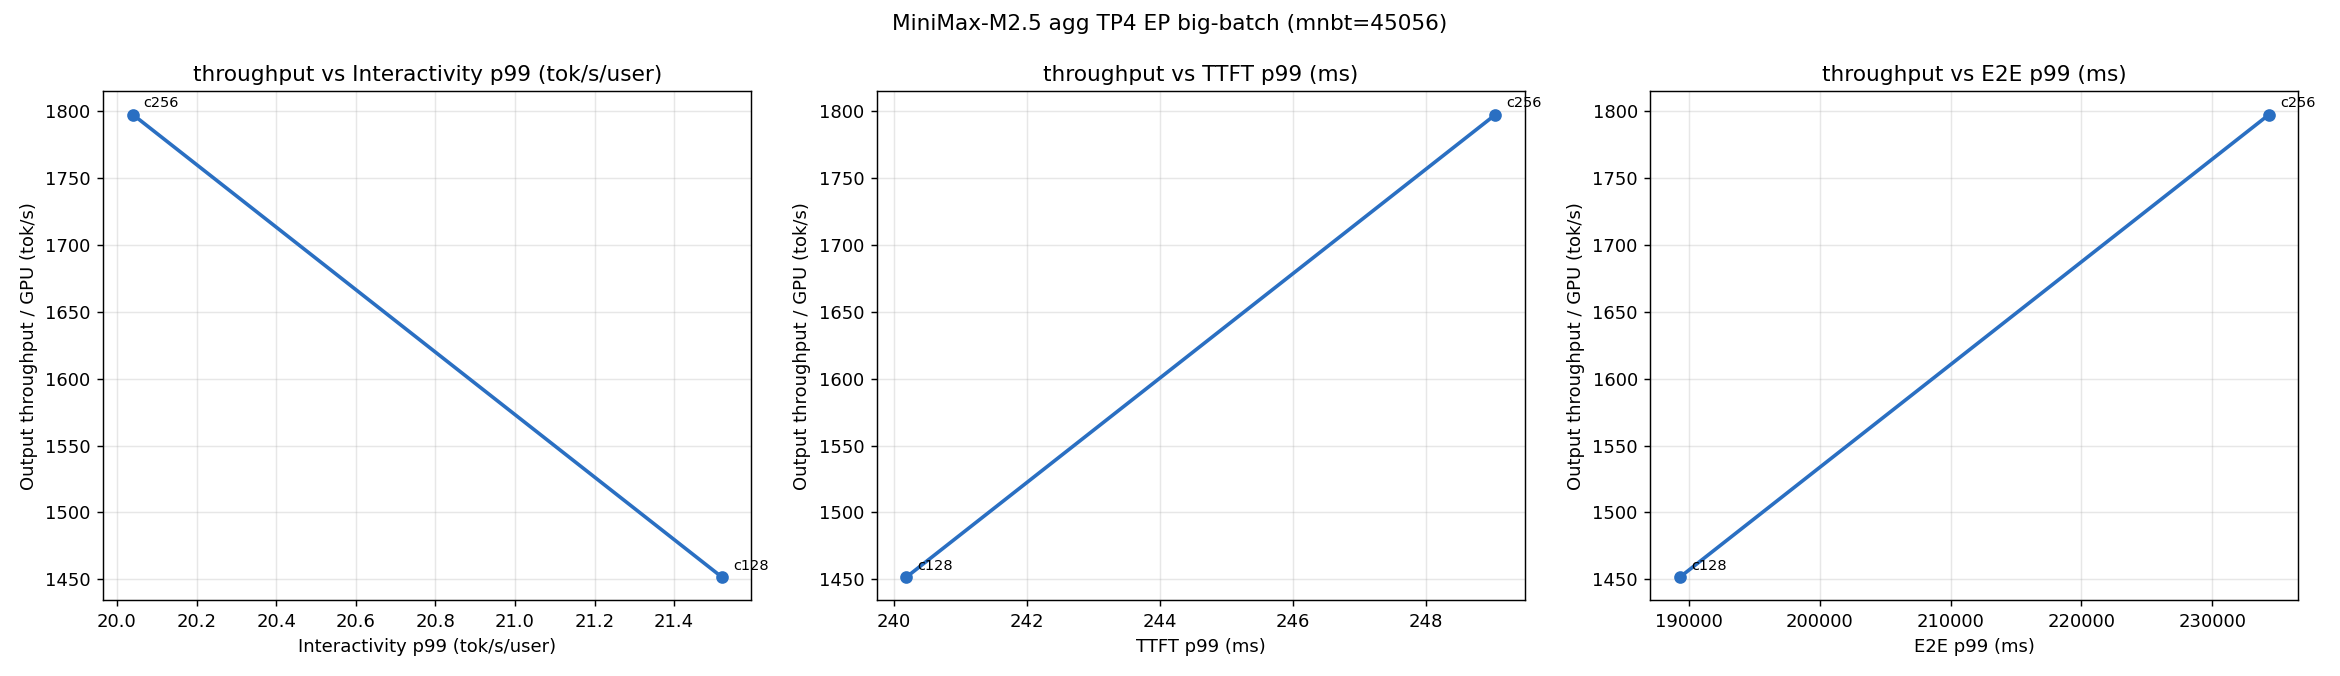

Data behind this chart, as committed beside it:
concurrency, output_tput_per_gpu, intvty_p50, intvty_p99, ttft_p50_ms, ttft_p99_ms, e2e_p50_ms, e2e_p99_ms, gpu_prefix_cache_hit_rate, gpu_kv_usage_perc, cpu_kv_usage_perc, num_running, num_waiting, completed_turns
128, 1452, 56.69, 21.52, 71.87, 240.2, 14494, 189321, 0.9841, 0.0, , 0.0, 0.0, 9798
256, 1798, 34.62, 20.04, 135.7, 249.1, 20268, 234346, 0.995, 0.0, , 0.0, 0.0, 8991
